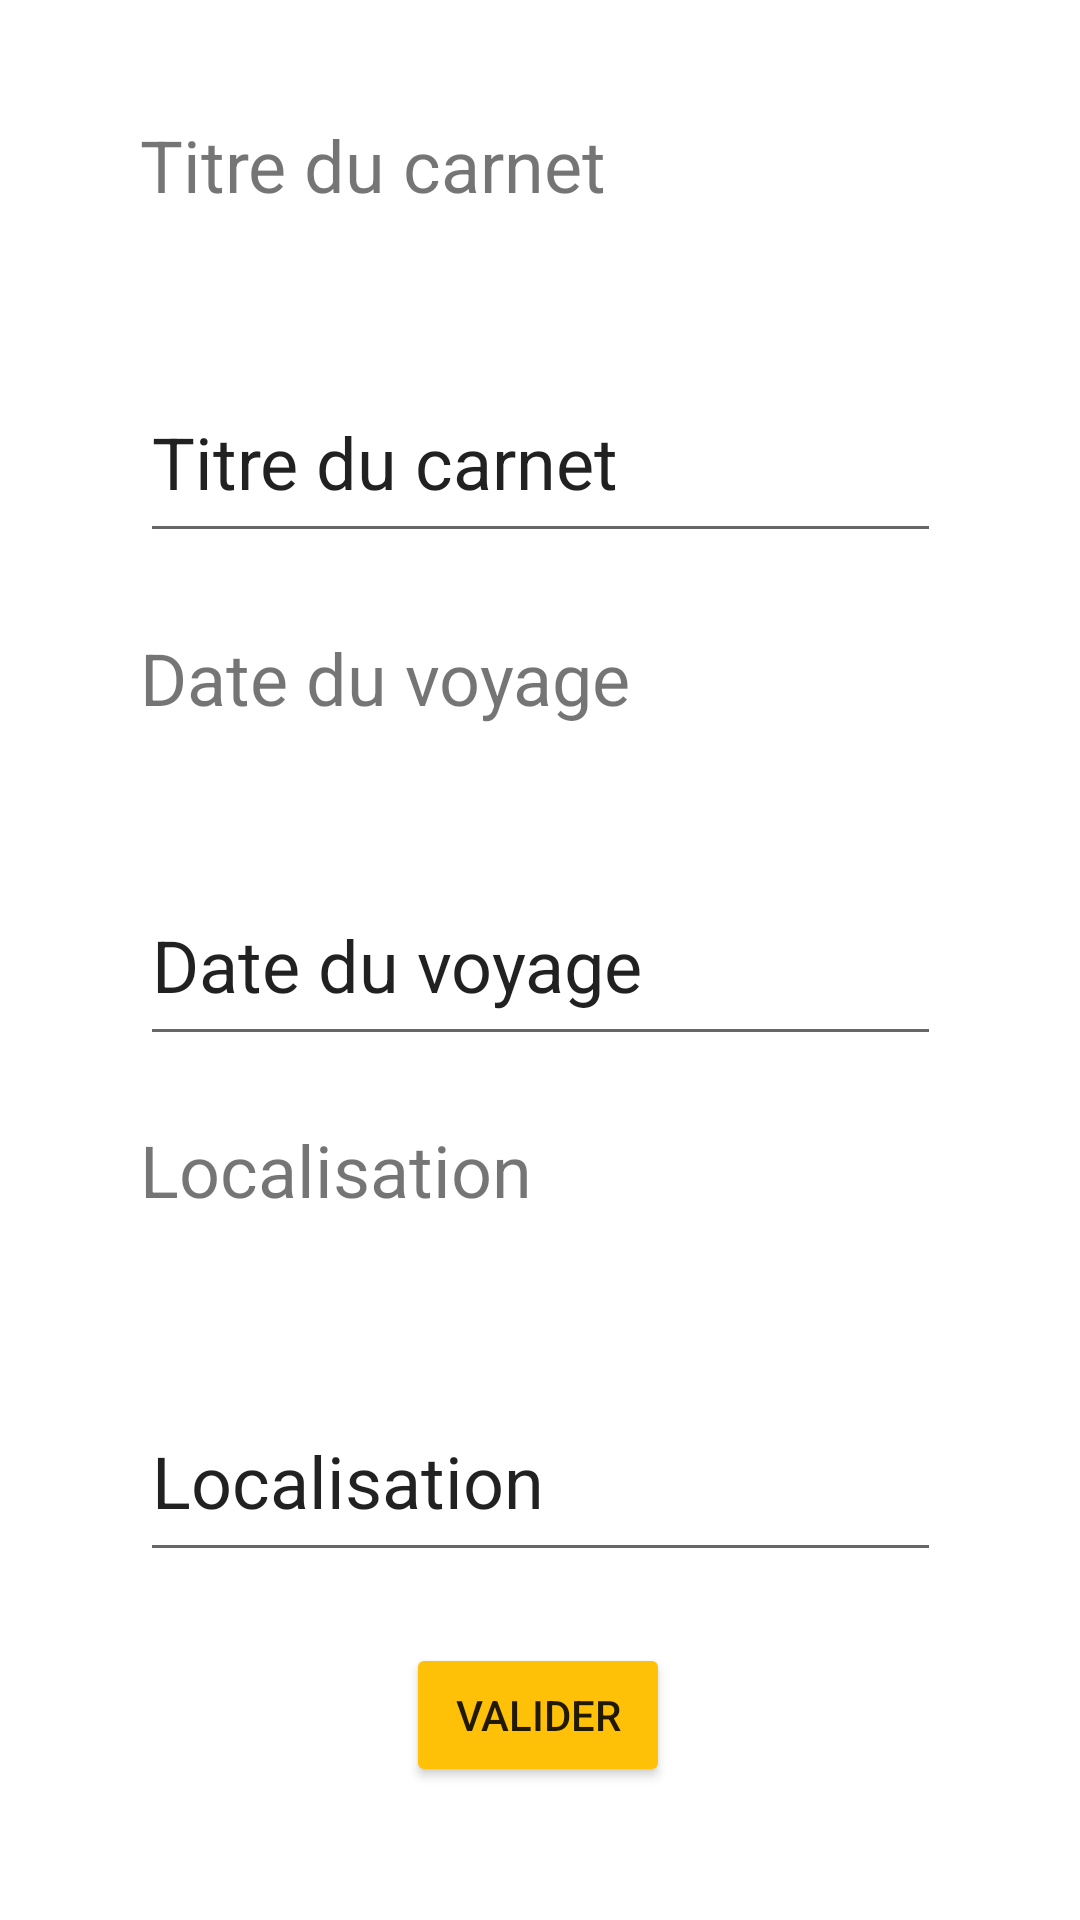

This screen was rendered from an Android layout file. Write that file and the resources it references.
<!-- AndroidManifest.xml: application theme Theme.CarnetVoyage -->
<!-- res/layout/create_activity.xml -->
<?xml version="1.0" encoding="utf-8"?>
<androidx.constraintlayout.widget.ConstraintLayout xmlns:android="http://schemas.android.com/apk/res/android"
    xmlns:app="http://schemas.android.com/apk/res-auto"
    xmlns:tools="http://schemas.android.com/tools"
    android:layout_width="match_parent"
    android:layout_height="match_parent">

    <EditText
        android:id="@+id/edit_titre_carnet"
        android:layout_width="267dp"
        android:layout_height="64dp"
        android:ems="10"
        android:inputType="textPersonName"
        android:text="Titre du carnet"
        android:textSize="24sp"
        app:layout_constraintBottom_toBottomOf="parent"
        app:layout_constraintEnd_toEndOf="parent"
        app:layout_constraintStart_toStartOf="parent"
        app:layout_constraintTop_toTopOf="parent"
        app:layout_constraintVertical_bias="0.209" />

    <EditText
        android:id="@+id/edit_date_carnet"
        android:layout_width="267dp"
        android:layout_height="64dp"
        android:ems="10"
        android:inputType="textPersonName"
        android:text="Date du voyage"
        android:textSize="24sp"
        app:layout_constraintBottom_toBottomOf="parent"
        app:layout_constraintEnd_toEndOf="parent"
        app:layout_constraintStart_toStartOf="parent"
        app:layout_constraintTop_toTopOf="parent" />

    <EditText
        android:id="@+id/edit_lieu_carnet"
        android:layout_width="267dp"
        android:layout_height="64dp"
        android:ems="10"
        android:inputType="textPersonName"
        android:text="Localisation"
        android:textSize="24sp"
        app:layout_constraintBottom_toBottomOf="@+id/button"
        app:layout_constraintEnd_toEndOf="parent"
        app:layout_constraintStart_toStartOf="parent"
        app:layout_constraintTop_toTopOf="parent"
        app:layout_constraintVertical_bias="0.865" />

    <Button
        android:id="@+id/button"
        android:layout_width="wrap_content"
        android:layout_height="wrap_content"
        android:onClick="clicBoutonValider"
        android:text="Valider"
        app:backgroundTint="#FFC107"
        app:layout_constraintBottom_toBottomOf="parent"
        app:layout_constraintEnd_toEndOf="parent"
        app:layout_constraintHorizontal_bias="0.498"
        app:layout_constraintStart_toStartOf="parent"
        app:layout_constraintTop_toTopOf="parent"
        app:layout_constraintVertical_bias="0.925" />

    <TextView
        android:id="@+id/textView3"
        android:layout_width="267dp"
        android:layout_height="64dp"
        android:text="Titre du carnet"
        android:textSize="24sp"
        app:layout_constraintBottom_toBottomOf="parent"
        app:layout_constraintEnd_toEndOf="parent"
        app:layout_constraintStart_toStartOf="parent"
        app:layout_constraintTop_toTopOf="parent"
        app:layout_constraintVertical_bias="0.067" />

    <TextView
        android:id="@+id/textView4"
        android:layout_width="267dp"
        android:layout_height="64dp"
        android:text="Date du voyage"
        android:textSize="24sp"
        app:layout_constraintBottom_toBottomOf="parent"
        app:layout_constraintEnd_toEndOf="parent"
        app:layout_constraintStart_toStartOf="parent"
        app:layout_constraintTop_toTopOf="parent"
        app:layout_constraintVertical_bias="0.364" />

    <TextView
        android:id="@+id/textView5"
        android:layout_width="267dp"
        android:layout_height="64dp"
        android:text="Localisation"
        android:textSize="24sp"
        app:layout_constraintBottom_toBottomOf="parent"
        app:layout_constraintEnd_toEndOf="parent"
        app:layout_constraintStart_toStartOf="parent"
        app:layout_constraintTop_toTopOf="parent"
        app:layout_constraintVertical_bias="0.649" />

</androidx.constraintlayout.widget.ConstraintLayout>
<!-- resources referenced by this layout -->
<resources>
  <style name="Theme.CarnetVoyage" parent="Theme.MaterialComponents.DayNight.DarkActionBar">
          
          <item name="colorPrimary">@color/main_orange_pastel</item>
          <item name="colorPrimaryVariant">@color/main_jaune_pastel</item>
          <item name="colorOnPrimary">@color/white</item>
          
          <item name="colorSecondary">@color/main_bleu_pastel</item>
          <item name="colorSecondaryVariant">@color/teal_700</item>
          <item name="colorOnSecondary">@color/black</item>
          
          <item name="android:statusBarColor" tools:targetApi="l">?attr/colorPrimary</item>
          
      </style>
  <color name="main_orange_pastel">#FFA45B</color>
  <color name="main_jaune_pastel">#FFDA77</color>
  <color name="white">#FFFFFFFF</color>
  <color name="main_bleu_pastel">#AEE6E6</color>
  <color name="teal_700">#FF018786</color>
  <color name="black">#FF000000</color>
</resources>
